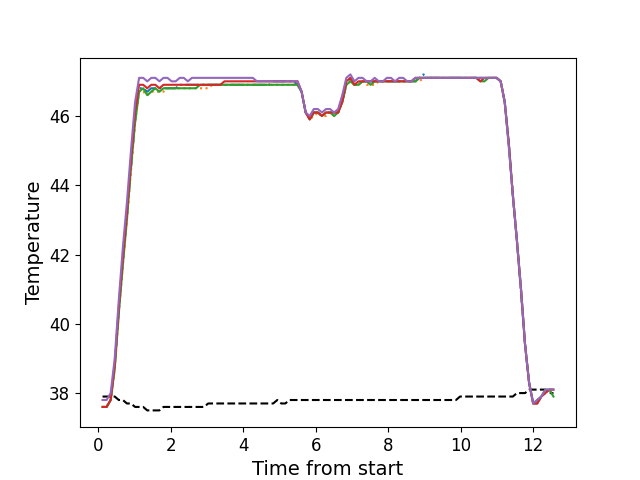

The table this chart was drawn from, first rows:
, times, neutral, z1, z2, z3, z4, z5
0, 0.121, 37.9, 37.6, 37.6, 37.6, 37.6, 37.8
1, 0.233, 37.9, 37.6, 37.6, 37.6, 37.6, 37.8
2, 0.345, 37.9, 37.8, 37.8, 37.8, 37.8, 38.0
3, 0.457, 37.9, 38.8, 38.7, 38.7, 38.8, 39.0
4, 0.57, 37.8, 40.4, 40.3, 40.3, 40.5, 40.7
5, 0.681, 37.8, 41.8, 41.7, 41.7, 41.9, 42.2
6, 0.793, 37.7, 43.1, 43.0, 43.0, 43.2, 43.5
7, 0.905, 37.7, 44.5, 44.4, 44.5, 44.7, 45.0
8, 1.018, 37.6, 45.9, 45.8, 45.8, 46.1, 46.4
9, 1.129, 37.6, 46.8, 46.7, 46.7, 46.9, 47.1
10, 1.242, 37.6, 46.8, 46.7, 46.8, 46.9, 47.1
11, 1.354, 37.5, 46.7, 46.6, 46.6, 46.8, 47.0
12, 1.465, 37.5, 46.8, 46.7, 46.7, 46.9, 47.1
13, 1.577, 37.5, 46.8, 46.7, 46.8, 46.9, 47.1
14, 1.69, 37.5, 46.8, 46.7, 46.7, 46.8, 47.0
15, 1.801, 37.6, 46.8, 46.7, 46.8, 46.9, 47.1
16, 1.913, 37.6, 46.8, 46.8, 46.8, 46.9, 47.1
17, 2.026, 37.6, 46.8, 46.8, 46.8, 46.9, 47.0
18, 2.138, 37.6, 46.8, 46.8, 46.8, 46.9, 47.0
19, 2.25, 37.6, 46.9, 46.8, 46.8, 46.9, 47.1
20, 2.362, 37.6, 46.9, 46.8, 46.8, 46.9, 47.1
21, 2.474, 37.6, 46.9, 46.8, 46.8, 46.9, 47.0
22, 2.586, 37.6, 46.9, 46.8, 46.8, 46.9, 47.1
23, 2.698, 37.6, 46.9, 46.8, 46.8, 46.9, 47.1
24, 2.81, 37.6, 46.9, 46.8, 46.9, 46.9, 47.1
25, 2.922, 37.6, 46.9, 46.8, 46.9, 46.9, 47.1
26, 3.034, 37.7, 46.9, 46.8, 46.9, 46.9, 47.1
27, 3.146, 37.7, 46.9, 46.9, 46.9, 46.9, 47.1
28, 3.259, 37.7, 46.9, 46.9, 46.9, 46.9, 47.1
29, 3.372, 37.7, 46.9, 46.9, 46.9, 46.9, 47.1
30, 3.484, 37.7, 46.9, 46.9, 46.9, 47.0, 47.1
31, 3.595, 37.7, 46.9, 46.9, 46.9, 47.0, 47.1
32, 3.707, 37.7, 46.9, 46.9, 46.9, 47.0, 47.1
33, 3.819, 37.7, 46.9, 46.9, 46.9, 47.0, 47.1
34, 3.931, 37.7, 46.9, 46.9, 46.9, 47.0, 47.1
35, 4.044, 37.7, 46.9, 46.9, 46.9, 47.0, 47.1
36, 4.155, 37.7, 46.9, 46.9, 46.9, 47.0, 47.1
37, 4.267, 37.7, 46.9, 46.9, 46.9, 47.0, 47.1
38, 4.38, 37.7, 46.9, 46.9, 46.9, 47.0, 47.0
39, 4.492, 37.7, 46.9, 46.9, 46.9, 47.0, 47.0
40, 4.604, 37.7, 46.9, 46.9, 46.9, 47.0, 47.0
41, 4.716, 37.7, 46.9, 46.9, 46.9, 47.0, 47.0
42, 4.828, 37.7, 47.0, 46.9, 46.9, 47.0, 47.0
43, 4.94, 37.8, 47.0, 46.9, 46.9, 47.0, 47.0
44, 5.051, 37.7, 47.0, 46.9, 46.9, 47.0, 47.0
45, 5.163, 37.7, 47.0, 46.9, 46.9, 47.0, 47.0
46, 5.275, 37.8, 47.0, 46.9, 46.9, 47.0, 47.0
47, 5.388, 37.8, 47.0, 46.9, 46.9, 47.0, 47.0
48, 5.5, 37.8, 46.9, 46.9, 46.9, 47.0, 47.0
49, 5.612, 37.8, 46.7, 46.7, 46.7, 46.7, 46.7
50, 5.724, 37.8, 46.1, 46.1, 46.1, 46.1, 46.1
51, 5.836, 37.8, 45.9, 45.9, 45.9, 45.9, 46.0
52, 5.948, 37.8, 46.1, 46.0, 46.1, 46.1, 46.2
53, 6.06, 37.8, 46.1, 46.1, 46.1, 46.1, 46.2
54, 6.173, 37.8, 46.0, 46.0, 46.0, 46.0, 46.1
55, 6.285, 37.8, 46.1, 46.0, 46.1, 46.1, 46.2
56, 6.397, 37.8, 46.1, 46.1, 46.1, 46.1, 46.2
57, 6.509, 37.8, 46.1, 46.0, 46.0, 46.1, 46.1
58, 6.62, 37.8, 46.1, 46.1, 46.1, 46.1, 46.2
59, 6.733, 37.8, 46.4, 46.4, 46.4, 46.4, 46.6
... 52 more rows
